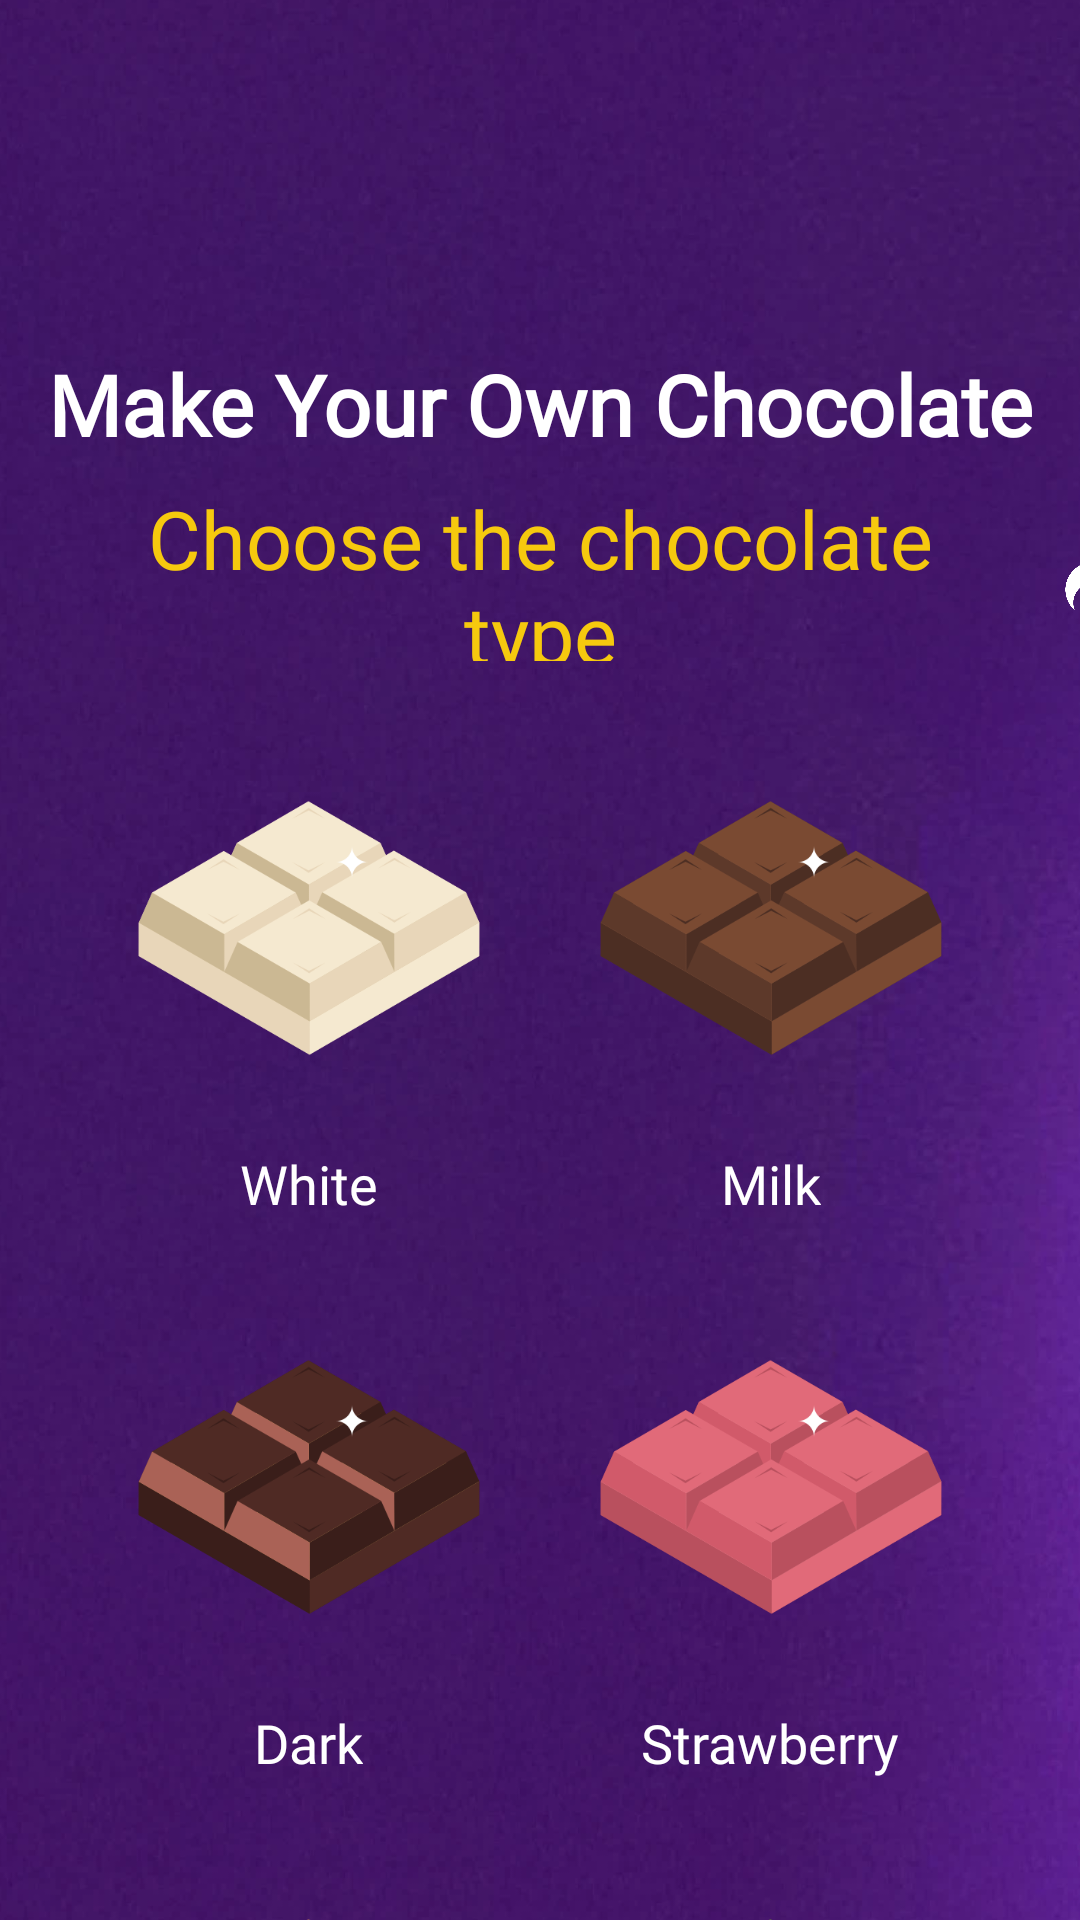

This screen was rendered from an Android layout file. Write that file and the resources it references.
<!-- AndroidManifest.xml: application theme Theme.Wonka -->
<!-- res/layout/activity_choose_type.xml -->
<?xml version="1.0" encoding="utf-8"?>
<androidx.constraintlayout.widget.ConstraintLayout
    xmlns:android="http://schemas.android.com/apk/res/android"
    xmlns:app="http://schemas.android.com/apk/res-auto"
    xmlns:tools="http://schemas.android.com/tools"
    android:id="@+id/main"
    android:layout_width="match_parent"
    android:layout_height="match_parent"
    android:background="@drawable/purpleback"
    tools:context=".chooseType"
    android:paddingTop="80dp">

    
    <TextView
        android:id="@+id/titleText"
        android:layout_width="wrap_content"
        android:layout_height="wrap_content"
        android:layout_marginTop="36dp"
        android:fontFamily="@font/willywonka"
        android:text="Make Your Own Chocolate"
        android:textColor="#FFFFFF"
        android:textSize="28sp"
        android:textStyle="bold"
        app:layout_constraintTop_toTopOf="parent"
        app:layout_constraintStart_toStartOf="parent"
        app:layout_constraintEnd_toEndOf="parent" />

    

    <ImageView
        android:id="@+id/btnBack"
        android:layout_width="54dp"
        android:layout_height="41dp"
        android:layout_marginStart="16dp"
        android:layout_marginTop="92dp"
        android:background="?attr/selectableItemBackgroundBorderless"
        android:contentDescription="Back"
        android:padding="8dp"
        android:src="@drawable/left"
        app:layout_constraintStart_toStartOf="parent"
        app:layout_constraintTop_toTopOf="parent" />

    <ImageView
        android:id="@+id/btnNext"
        android:layout_width="54dp"
        android:layout_height="41dp"
        android:layout_marginStart="340dp"
        android:layout_marginTop="92dp"
        android:background="?attr/selectableItemBackgroundBorderless"
        android:contentDescription="Next"
        android:padding="8dp"
        android:src="@drawable/right"
        app:layout_constraintStart_toStartOf="parent"
        app:layout_constraintTop_toTopOf="parent" />

    <TextView
        android:id="@+id/subtitleText"
        android:layout_width="283dp"
        android:layout_height="59dp"
        android:layout_marginTop="8dp"
        android:fontFamily="@font/willywonka"
        android:gravity="center"
        android:text="Choose the chocolate type"
        android:textColor="#F6C90E"
        android:textSize="27sp"
        app:layout_constraintEnd_toEndOf="parent"
        app:layout_constraintStart_toStartOf="parent"
        app:layout_constraintTop_toBottomOf="@id/titleText" />

    
    <GridLayout
        android:id="@+id/chocoGrid"
        android:layout_width="wrap_content"
        android:layout_height="wrap_content"
        android:layout_marginTop="12dp"
        android:alignmentMode="alignMargins"
        android:columnCount="2"
        android:rowCount="2"
        android:useDefaultMargins="true"
        app:layout_constraintEnd_toEndOf="parent"
        app:layout_constraintStart_toStartOf="parent"
        app:layout_constraintTop_toBottomOf="@id/subtitleText">

        
        <LinearLayout
            android:layout_width="wrap_content"
            android:layout_height="wrap_content"
            android:gravity="center"
            android:orientation="vertical"
            android:padding="8dp">

            <ImageButton
                android:id="@+id/btnWhite"
                android:layout_width="130dp"
                android:layout_height="130dp"
                android:adjustViewBounds="true"
                android:background="@android:color/transparent"
                android:contentDescription="White Chocolate"
                android:scaleType="fitCenter"
                android:src="@drawable/white" />

            <TextView
                android:layout_width="wrap_content"
                android:layout_height="wrap_content"
                android:layout_marginTop="8dp"
                android:fontFamily="@font/willywonka"
                android:gravity="center"
                android:text="White"
                android:textColor="#FFFFFF"
                android:textSize="18sp" />
        </LinearLayout>

        <LinearLayout
            android:layout_width="wrap_content"
            android:layout_height="wrap_content"
            android:gravity="center"
            android:orientation="vertical"
            android:padding="8dp">

            <ImageButton
                android:id="@+id/btnMilk"
                android:layout_width="130dp"
                android:layout_height="130dp"
                android:adjustViewBounds="true"
                android:background="@android:color/transparent"
                android:contentDescription="Milk Chocolate"
                android:scaleType="fitCenter"
                android:src="@drawable/milk" />

            <TextView
                android:layout_width="wrap_content"
                android:layout_height="wrap_content"
                android:layout_marginTop="8dp"
                android:fontFamily="@font/willywonka"
                android:gravity="center"
                android:text="Milk"
                android:textColor="#FFFFFF"
                android:textSize="18sp" />
        </LinearLayout>

        <LinearLayout
            android:layout_width="wrap_content"
            android:layout_height="wrap_content"
            android:gravity="center"
            android:orientation="vertical"
            android:padding="8dp">

            <ImageButton
                android:id="@+id/btnDark"
                android:layout_width="130dp"
                android:layout_height="130dp"
                android:adjustViewBounds="true"
                android:background="@android:color/transparent"
                android:contentDescription="Dark Chocolate"
                android:scaleType="fitCenter"
                android:src="@drawable/dark" />

            <TextView
                android:layout_width="wrap_content"
                android:layout_height="wrap_content"
                android:layout_marginTop="8dp"
                android:fontFamily="@font/willywonka"
                android:gravity="center"
                android:text="Dark"
                android:textColor="#FFFFFF"
                android:textSize="18sp" />
        </LinearLayout>

        <LinearLayout
            android:layout_width="wrap_content"
            android:layout_height="wrap_content"
            android:gravity="center"
            android:orientation="vertical"
            android:padding="8dp">

            <ImageButton
                android:id="@+id/btnStrawberry"
                android:layout_width="130dp"
                android:layout_height="130dp"
                android:adjustViewBounds="true"
                android:background="@android:color/transparent"
                android:contentDescription="Strawberry Chocolate"
                android:scaleType="fitCenter"
                android:src="@drawable/strawberry" />

            <TextView
                android:layout_width="wrap_content"
                android:layout_height="wrap_content"
                android:layout_marginTop="8dp"
                android:fontFamily="@font/willywonka"
                android:gravity="center"
                android:text="Strawberry"
                android:textColor="#FFFFFF"
                android:textSize="18sp" />
        </LinearLayout>

        <LinearLayout
            android:layout_width="wrap_content"
            android:layout_height="wrap_content"
            android:gravity="center"
            android:orientation="vertical"
            android:padding="8dp">

            <ImageButton
                android:id="@+id/btnCaramel"
                android:layout_width="130dp"
                android:layout_height="130dp"
                android:adjustViewBounds="true"
                android:background="@android:color/transparent"
                android:contentDescription="Caramel Chocolate"
                android:scaleType="fitCenter"
                android:src="@drawable/caramel" />

            <TextView
                android:layout_width="wrap_content"
                android:layout_height="wrap_content"
                android:layout_marginTop="8dp"
                android:fontFamily="@font/willywonka"
                android:gravity="center"
                android:text="Caramel"
                android:textColor="#FFFFFF"
                android:textSize="18sp" />
        </LinearLayout>

        <LinearLayout
            android:layout_width="wrap_content"
            android:layout_height="wrap_content"
            android:gravity="center"
            android:orientation="vertical"
            android:padding="8dp">

            <ImageButton
                android:id="@+id/btnMatcha"
                android:layout_width="130dp"
                android:layout_height="130dp"
                android:adjustViewBounds="true"
                android:background="@android:color/transparent"
                android:contentDescription="Matcha Chocolate"
                android:scaleType="fitCenter"
                android:src="@drawable/matcha" />

            <TextView
                android:layout_width="wrap_content"
                android:layout_height="wrap_content"
                android:layout_marginTop="8dp"
                android:fontFamily="@font/willywonka"
                android:gravity="center"
                android:text="Matcha"
                android:textColor="#FFFFFF"
                android:textSize="18sp" />
        </LinearLayout>

    </GridLayout>

</androidx.constraintlayout.widget.ConstraintLayout>
<!-- resources referenced by this layout -->
<resources>
  <!-- drawable caramel: png bitmap (drawable, 27034 bytes) -->
  <!-- drawable dark: png bitmap (drawable, 29023 bytes) -->
  <!-- drawable matcha: png bitmap (drawable, 27750 bytes) -->
  <!-- drawable milk: png bitmap (drawable, 27370 bytes) -->
  <!-- drawable purpleback: png bitmap (drawable, 403819 bytes) -->
  <!-- drawable right: png bitmap (drawable, 10151 bytes) -->
  <!-- drawable strawberry: png bitmap (drawable, 27226 bytes) -->
  <!-- drawable white: png bitmap (drawable, 26484 bytes) -->
  <style name="Theme.Wonka" parent="Base.Theme.Wonka" />
  <style name="Base.Theme.Wonka" parent="Theme.Material3.DayNight.NoActionBar">
          
          
          <item name="actionOverflowButtonStyle">@style/OverflowWhite</item>
      </style>
  <style name="OverflowWhite" parent="@style/Widget.AppCompat.ActionButton.Overflow">
          <item name="android:tint">@android:color/white</item>
      </style>
</resources>
